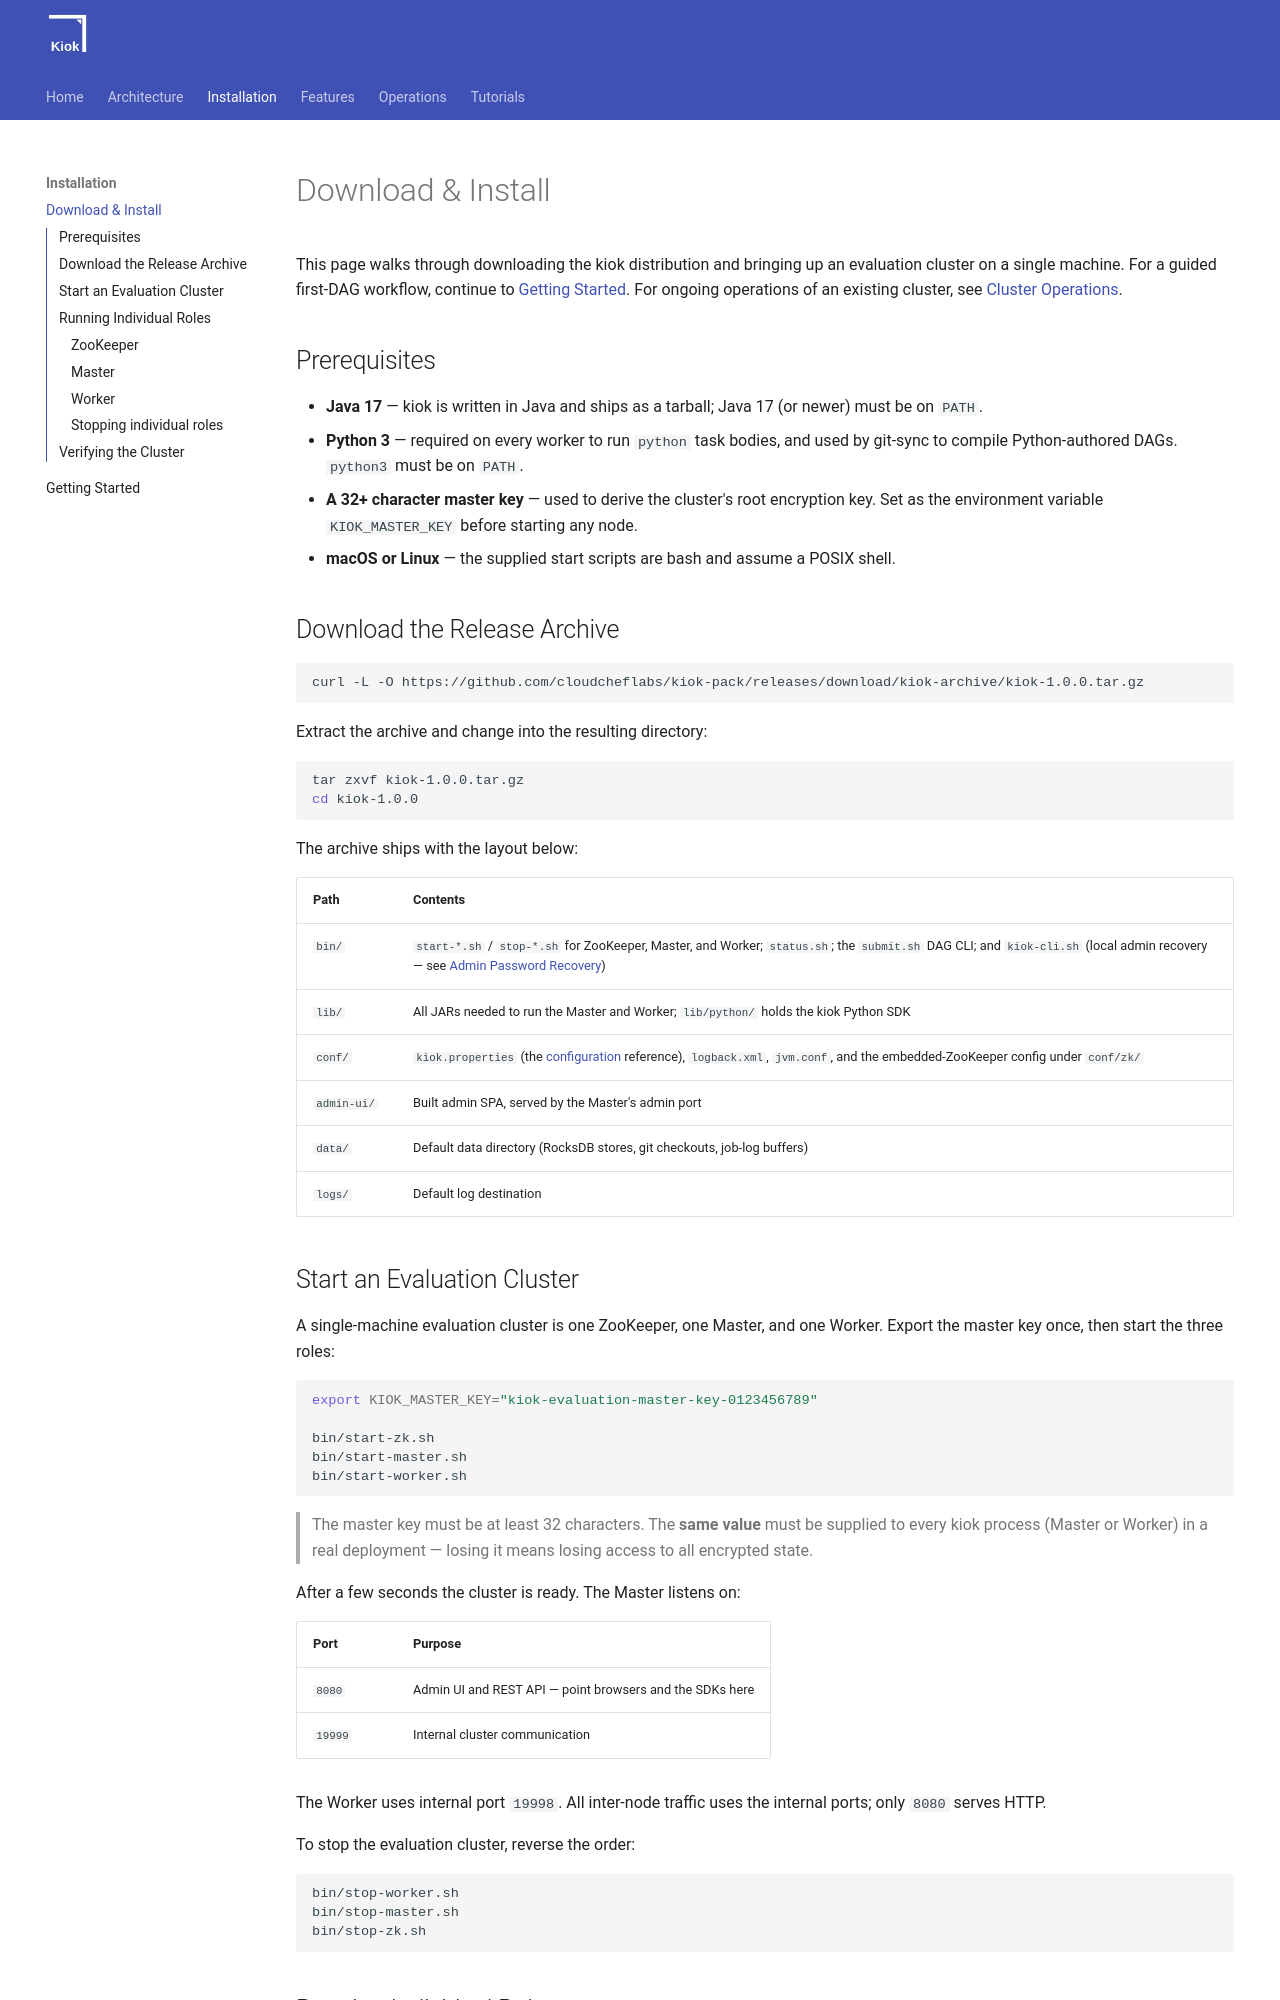

repository: cloudcheflabs/kiok-docs · page: 1.0.0/installation/installation/index.html · generator: mkdocs

# Download &amp; Install

This page walks through downloading the kiok distribution and bringing up an evaluation cluster on a single machine. For a guided first-DAG workflow, continue to [Getting Started](getting-started.md). For ongoing operations of an existing cluster, see [Cluster Operations](../operations/operations.md).

## Prerequisites

- **Java 17** — kiok is written in Java and ships as a tarball; Java 17 (or newer) must be on `PATH`.
- **Python 3** — required on every worker to run `python` task bodies, and used by git-sync to compile Python-authored DAGs. `python3` must be on `PATH`.
- **A 32+ character master key** — used to derive the cluster's root encryption key. Set as the environment variable `KIOK_MASTER_KEY` before starting any node.
- **macOS or Linux** — the supplied start scripts are bash and assume a POSIX shell.

## Download the Release Archive

```bash
curl -L -O https://github.com/cloudcheflabs/kiok-pack/releases/download/kiok-archive/kiok-1.0.0.tar.gz
```

Extract the archive and change into the resulting directory:

```bash
tar zxvf kiok-1.0.0.tar.gz
cd kiok-1.0.0
```

The archive ships with the layout below:

| Path | Contents |
|---|---|
| `bin/` | `start-*.sh` / `stop-*.sh` for ZooKeeper, Master, and Worker; `status.sh`; the `submit.sh` DAG CLI; and `kiok-cli.sh` (local admin recovery — see [Admin Password Recovery](../features/admin-password-recovery.md)) |
| `lib/` | All JARs needed to run the Master and Worker; `lib/python/` holds the kiok Python SDK |
| `conf/` | `kiok.properties` (the [configuration](../features/configuration.md) reference), `logback.xml`, `jvm.conf`, and the embedded-ZooKeeper config under `conf/zk/` |
| `admin-ui/` | Built admin SPA, served by the Master's admin port |
| `data/` | Default data directory (RocksDB stores, git checkouts, job-log buffers) |
| `logs/` | Default log destination |

## Start an Evaluation Cluster

A single-machine evaluation cluster is one ZooKeeper, one Master, and one Worker. Export the master key once, then start the three roles:

```bash
export KIOK_MASTER_KEY="kiok-evaluation-master-key-0123456789"

bin/start-zk.sh
bin/start-master.sh
bin/start-worker.sh
```

> The master key must be at least 32 characters. The **same value** must be supplied to every kiok process (Master or Worker) in a real deployment — losing it means losing access to all encrypted state.

After a few seconds the cluster is ready. The Master listens on:

| Port | Purpose |
|---|---|
| `8080` | Admin UI and REST API — point browsers and the SDKs here |
| `19999` | Internal cluster communication |

The Worker uses internal port `19998`. All inter-node traffic uses the internal ports; only `8080` serves HTTP.

To stop the evaluation cluster, reverse the order:

```bash
bin/stop-worker.sh
bin/stop-master.sh
bin/stop-zk.sh
```
